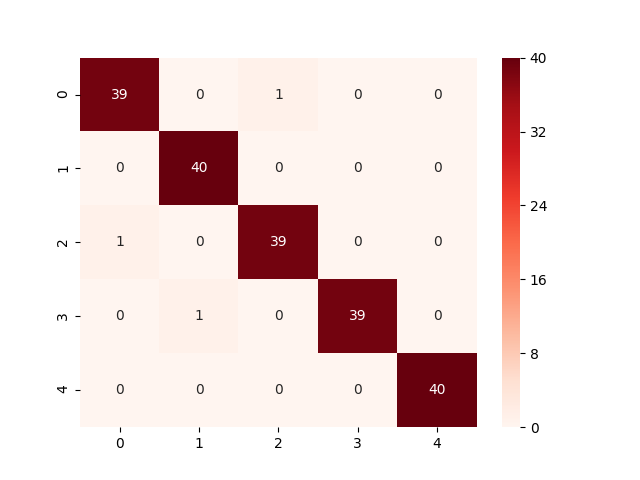

The data file committed next to this chart (first rows):
39, 0, 1, 0, 0
0, 40, 0, 0, 0
1, 0, 39, 0, 0
0, 1, 0, 39, 0
0, 0, 0, 0, 40
